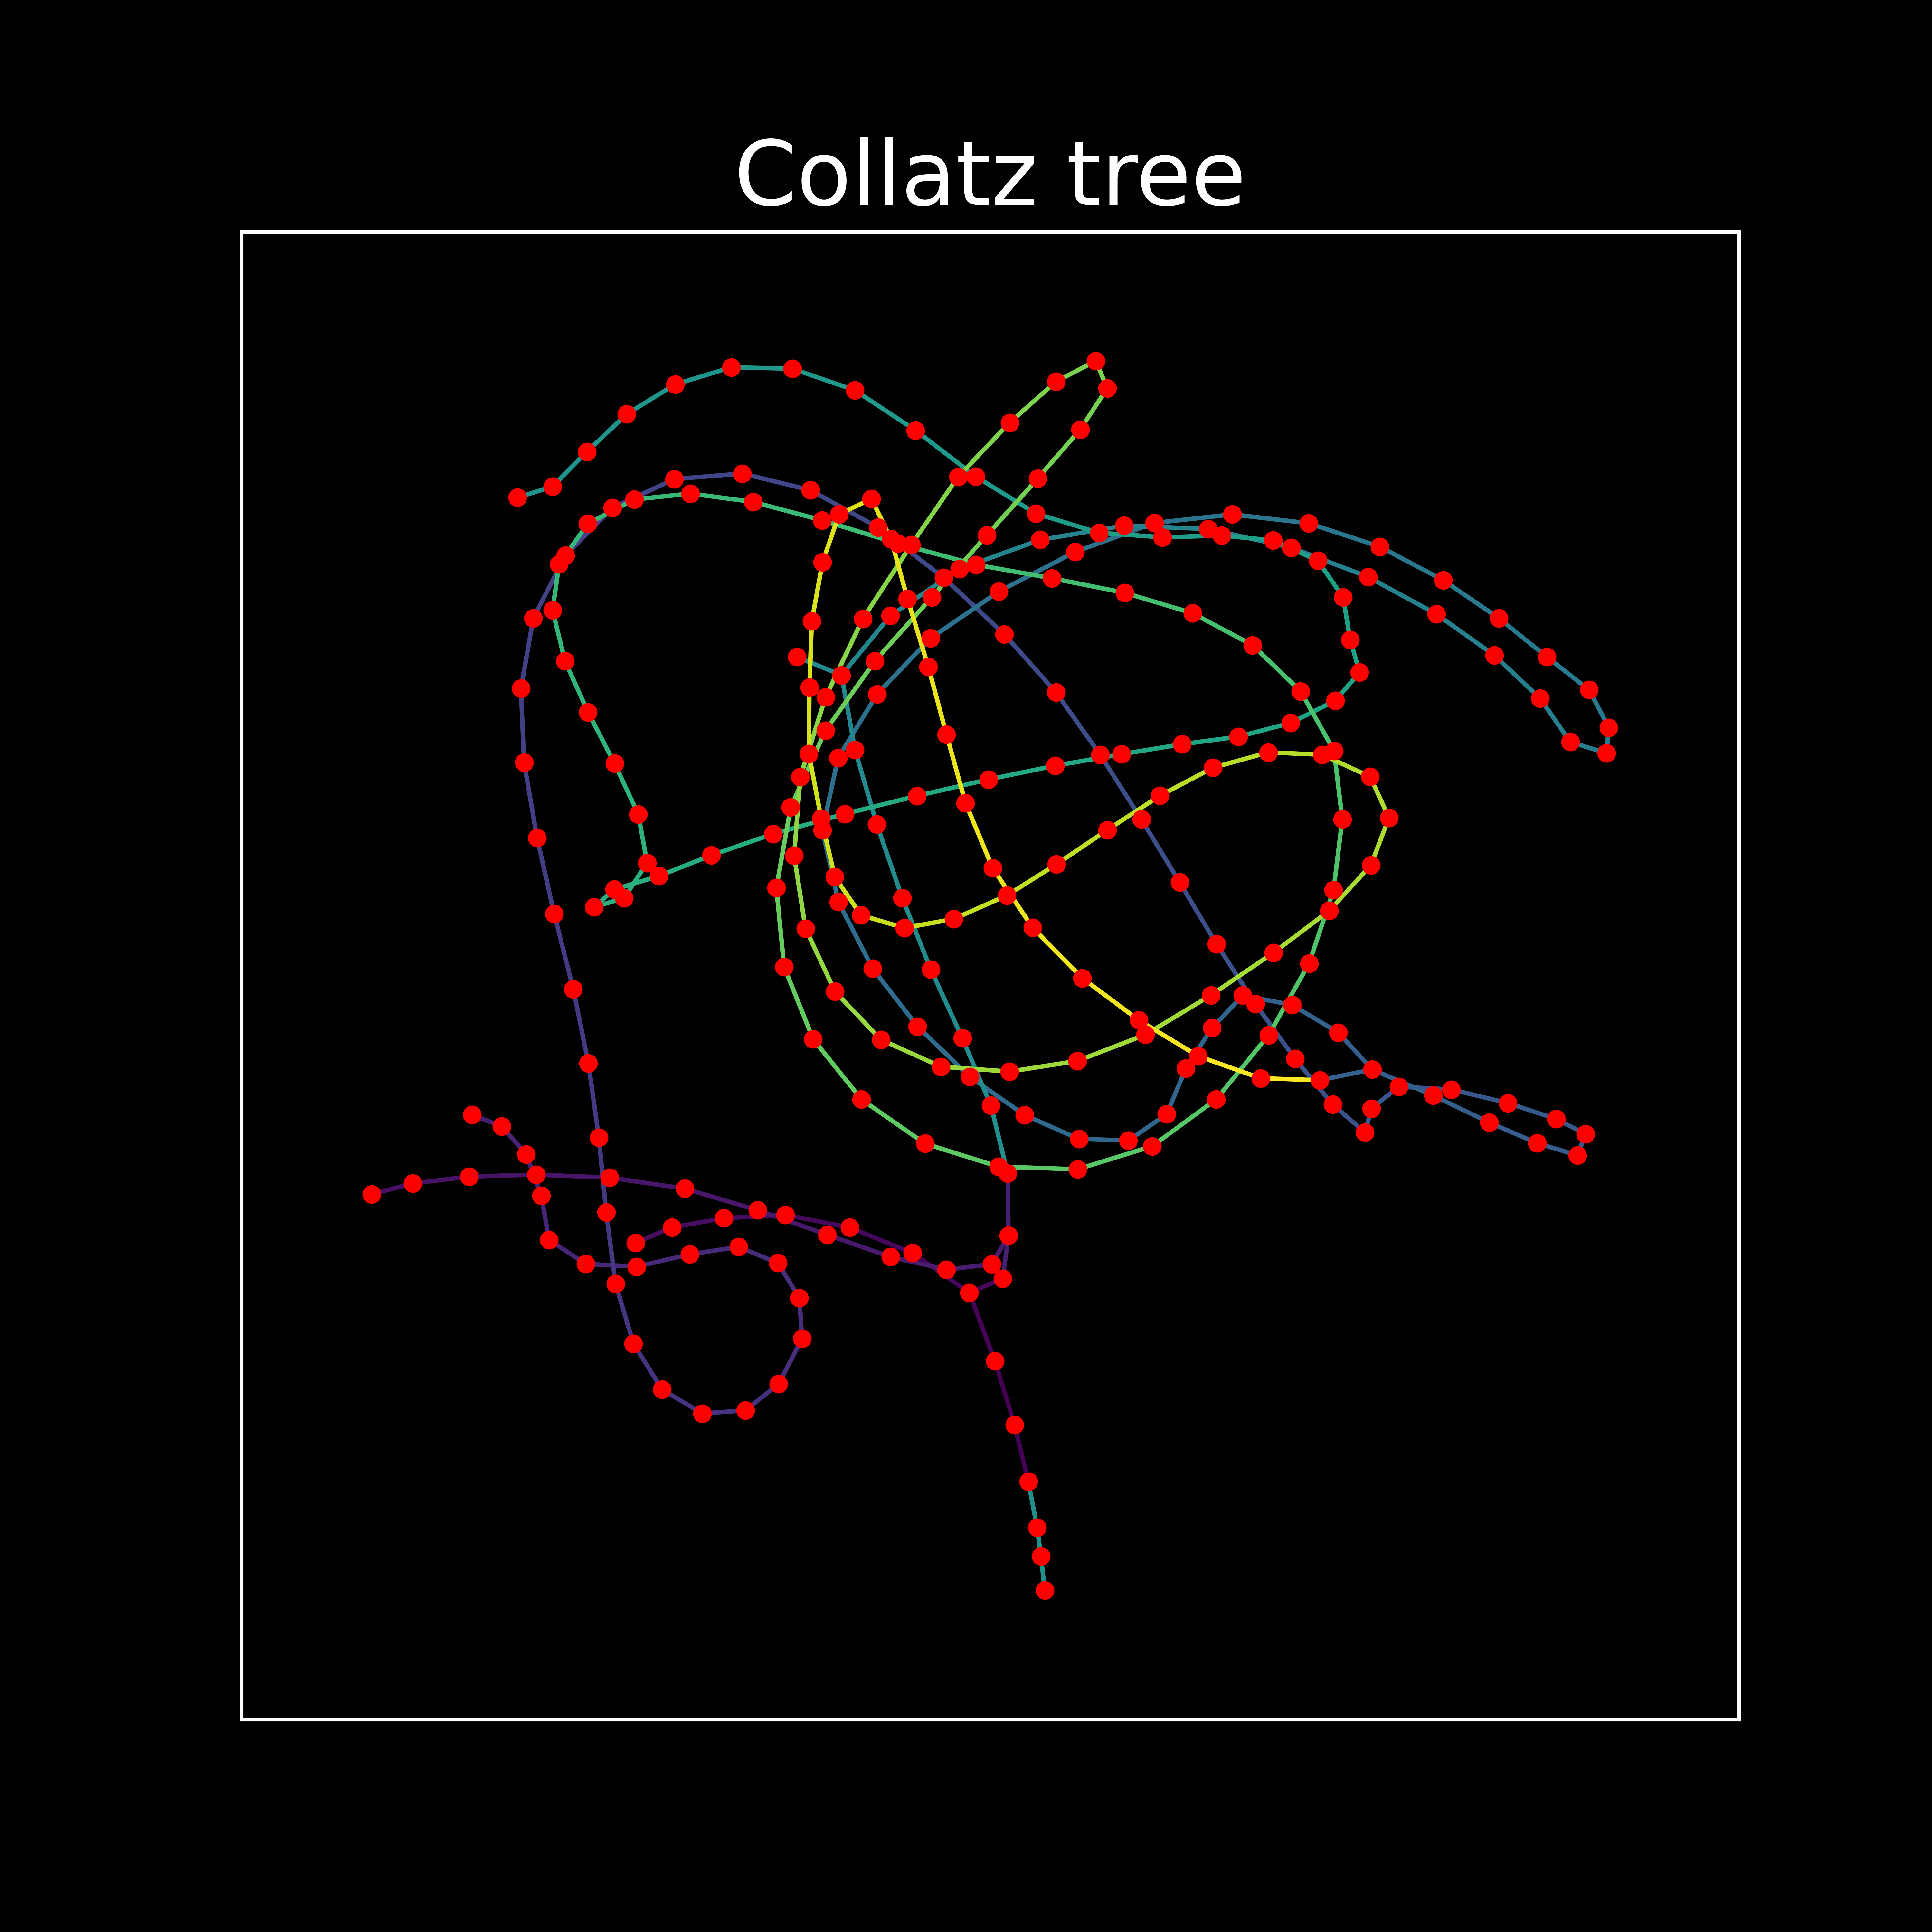

Write the Python code that produced this figure.
import networkx as nx
import matplotlib.pyplot as plt
import matplotlib.cm as cm

# make it dark theme
plt.style.use('dark_background')

def collatz_sequence(n):
    sequence = [n]
    while n != 1:
        if n % 2 == 0:
            n = n // 2
        else:
            n = 3 * n + 1
        sequence.append(n)
    return sequence

def create_collatz_tree(starting_numbers):
    G = nx.Graph()
    for start in starting_numbers:
        sequence = collatz_sequence(start)
        for i in range(len(sequence) - 1):
            G.add_edge(sequence[i], sequence[i+1])
    return G

def visualize_collatz_tree(G: nx.Graph):
    pos = nx.spring_layout(G)
    # make figure size square
    plt.figure(figsize=(6,6))
    plt.title('Collatz tree', size=20)
    nx.draw_networkx(G, 
                     pos,
                     with_labels=False,
                     node_size=10,
                     node_color='r',
                     edge_color=range(2, G.number_of_edges() + 2),
                     edge_cmap=cm.get_cmap('viridis')
                     )
    # save figure
    plt.savefig('collatz.png', dpi=1000)
    plt.show()

# Example usage
starting_numbers = [6, 9, 27, 10, 24, 3, 7, 15, 96, 9663]
collatz_tree = create_collatz_tree(starting_numbers)
visualize_collatz_tree(collatz_tree)
